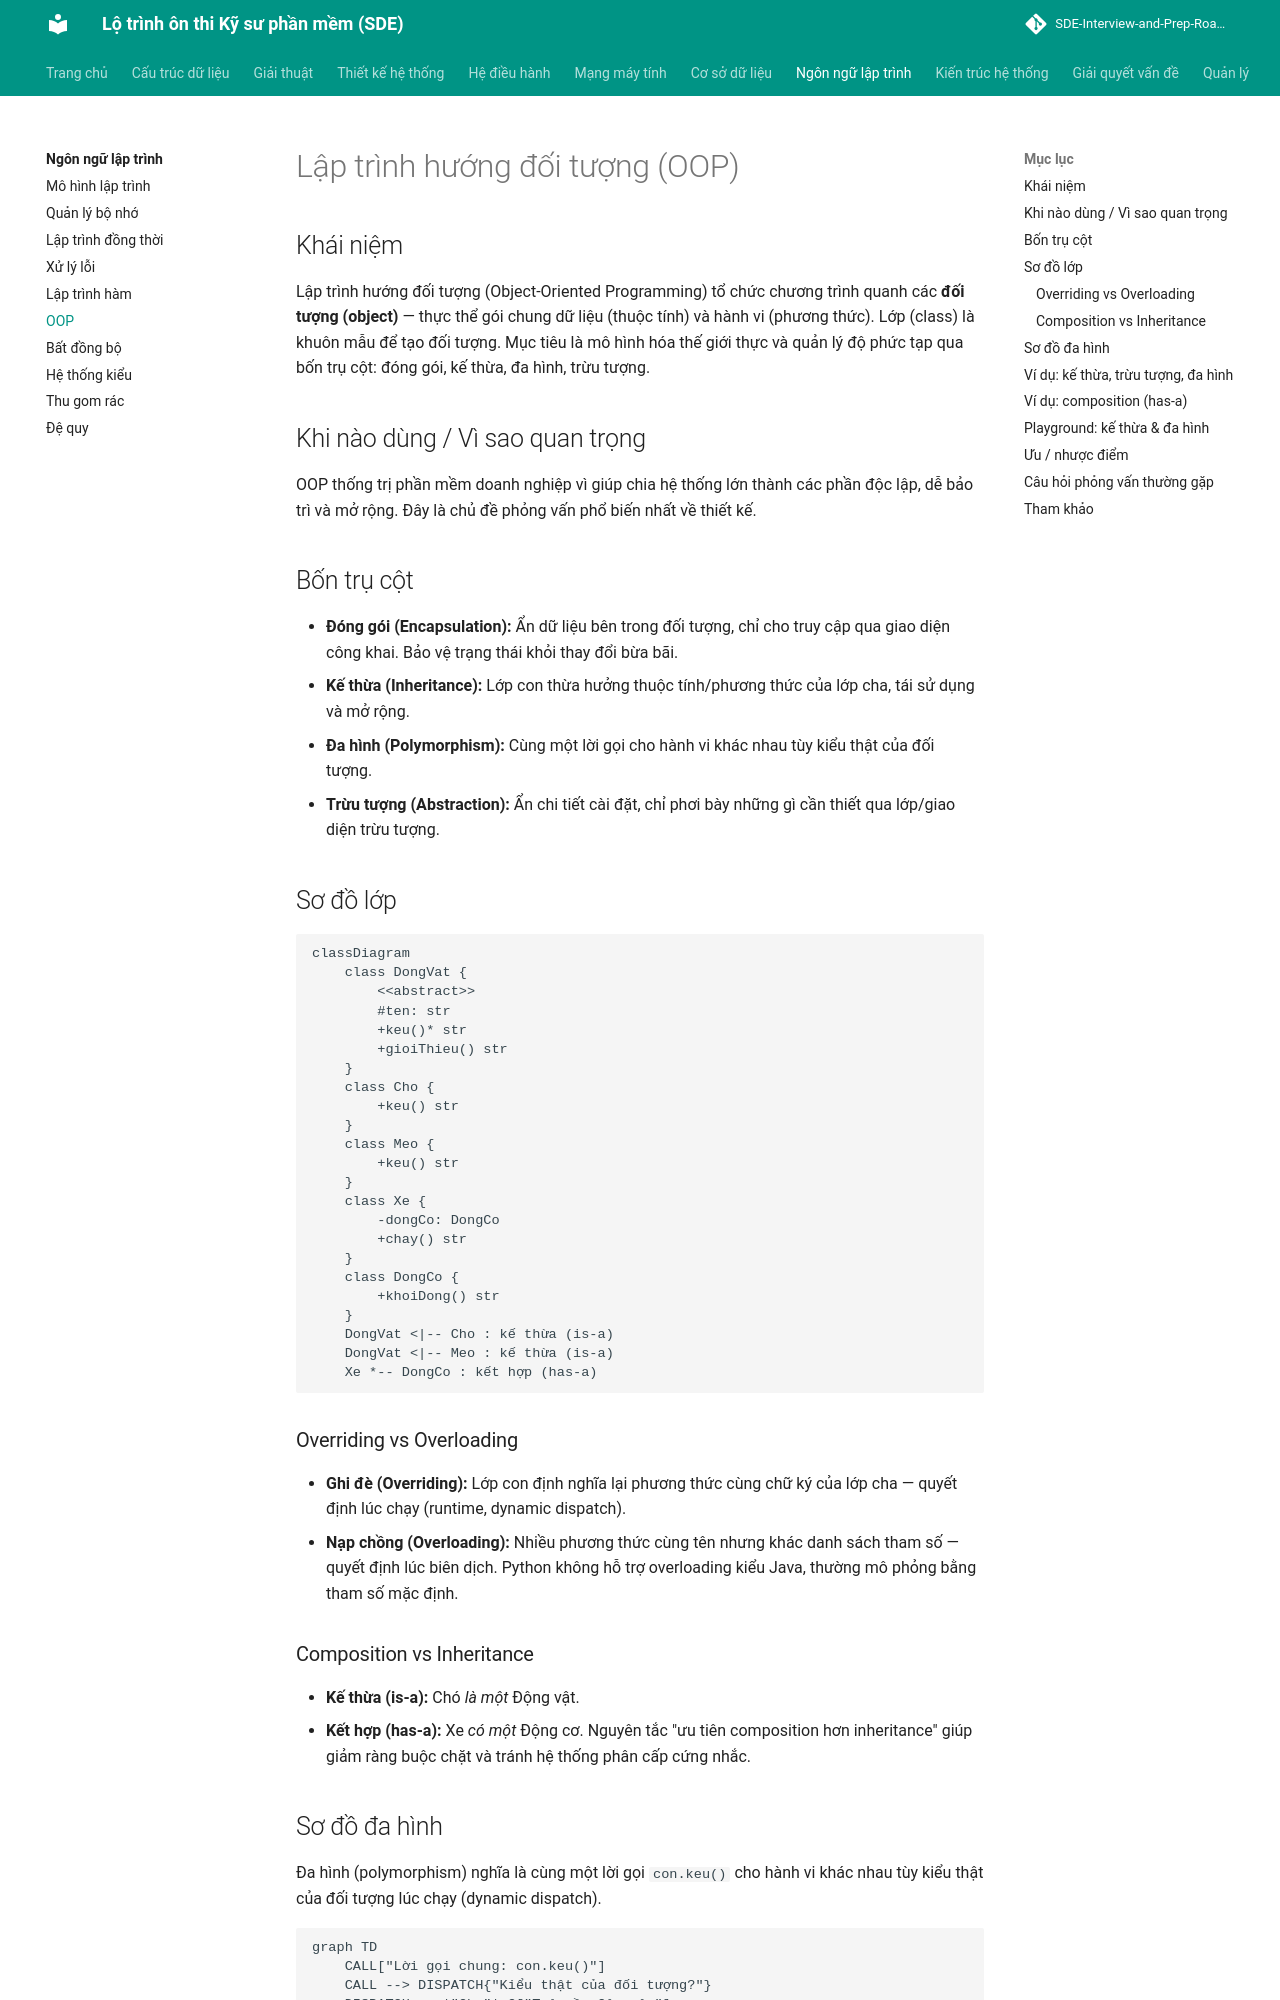

repository: tiendat-work/SDE-Interview-and-Prep-Roadmap-VI · page: ngon-ngu-lap-trinh/oop/index.html · generator: mkdocs

# Lập trình hướng đối tượng (OOP)

## Khái niệm

Lập trình hướng đối tượng (Object-Oriented Programming) tổ chức chương trình quanh các **đối tượng (object)** — thực thể gói chung dữ liệu (thuộc tính) và hành vi (phương thức). Lớp (class) là khuôn mẫu để tạo đối tượng. Mục tiêu là mô hình hóa thế giới thực và quản lý độ phức tạp qua bốn trụ cột: đóng gói, kế thừa, đa hình, trừu tượng.

## Khi nào dùng / Vì sao quan trọng

OOP thống trị phần mềm doanh nghiệp vì giúp chia hệ thống lớn thành các phần độc lập, dễ bảo trì và mở rộng. Đây là chủ đề phỏng vấn phổ biến nhất về thiết kế.

## Bốn trụ cột

- **Đóng gói (Encapsulation):** Ẩn dữ liệu bên trong đối tượng, chỉ cho truy cập qua giao diện công khai. Bảo vệ trạng thái khỏi thay đổi bừa bãi.
- **Kế thừa (Inheritance):** Lớp con thừa hưởng thuộc tính/phương thức của lớp cha, tái sử dụng và mở rộng.
- **Đa hình (Polymorphism):** Cùng một lời gọi cho hành vi khác nhau tùy kiểu thật của đối tượng.
- **Trừu tượng (Abstraction):** Ẩn chi tiết cài đặt, chỉ phơi bày những gì cần thiết qua lớp/giao diện trừu tượng.

## Sơ đồ lớp

```mermaid
classDiagram
    class DongVat {
        <<abstract>>
        #ten: str
        +keu()* str
        +gioiThieu() str
    }
    class Cho {
        +keu() str
    }
    class Meo {
        +keu() str
    }
    class Xe {
        -dongCo: DongCo
        +chay() str
    }
    class DongCo {
        +khoiDong() str
    }
    DongVat <|-- Cho : kế thừa (is-a)
    DongVat <|-- Meo : kế thừa (is-a)
    Xe *-- DongCo : kết hợp (has-a)
```

### Overriding vs Overloading

- **Ghi đè (Overriding):** Lớp con định nghĩa lại phương thức cùng chữ ký của lớp cha — quyết định lúc chạy (runtime, dynamic dispatch).
- **Nạp chồng (Overloading):** Nhiều phương thức cùng tên nhưng khác danh sách tham số — quyết định lúc biên dịch. Python không hỗ trợ overloading kiểu Java, thường mô phỏng bằng tham số mặc định.

### Composition vs Inheritance

- **Kế thừa (is-a):** Chó *là một* Động vật.
- **Kết hợp (has-a):** Xe *có một* Động cơ. Nguyên tắc "ưu tiên composition hơn inheritance" giúp giảm ràng buộc chặt và tránh hệ thống phân cấp cứng nhắc.

## Sơ đồ đa hình

Đa hình (polymorphism) nghĩa là cùng một lời gọi `con.keu()` cho hành vi khác nhau tùy kiểu thật của đối tượng lúc chạy (dynamic dispatch).

```mermaid
graph TD
    CALL["Lời gọi chung: con.keu()"]
    CALL --> DISPATCH{"Kiểu thật của đối tượng?"}
    DISPATCH -->|"Cho"| C["Trả về: Gâu gâu"]
    DISPATCH -->|"Meo"| M["Trả về: Meo meo"]
    DISPATCH -->|"Vit"| V["Trả về: Cạp cạp"]
```
